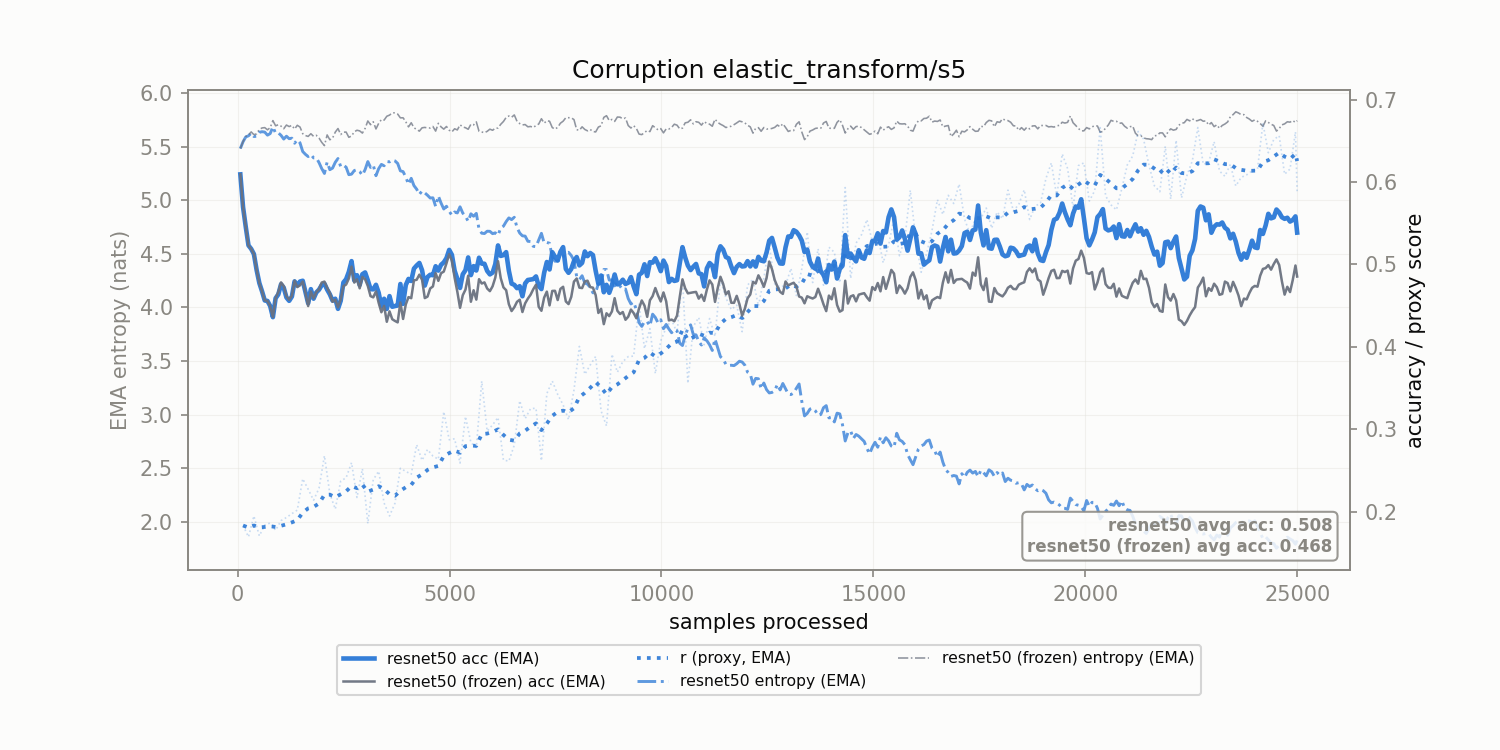

Data behind this chart, as committed beside it:
corruption, n_samples, r, r_ema, model_acc_ema, frozen_acc_ema, model_ent_ema, frozen_ent_ema
elastic_transform/s5, 128.0, 0.183, 0.183, 0.5696, 0.5696, 5.545, 5.546
elastic_transform/s5, 256.0, 0.1692, 0.1805, 0.5231, 0.5231, 5.6, 5.607
elastic_transform/s5, 384.0, 0.1946, 0.1831, 0.5126, 0.5126, 5.594, 5.611
elastic_transform/s5, 512.0, 0.1704, 0.1808, 0.4775, 0.4775, 5.633, 5.66
elastic_transform/s5, 640.0, 0.1836, 0.1813, 0.4562, 0.4562, 5.635, 5.677
elastic_transform/s5, 768.0, 0.186, 0.1821, 0.4495, 0.4495, 5.621, 5.676
elastic_transform/s5, 896.0, 0.1772, 0.1812, 0.459, 0.459, 5.624, 5.694
elastic_transform/s5, 1024, 0.189, 0.1827, 0.4759, 0.4782, 5.604, 5.691
elastic_transform/s5, 1152, 0.1928, 0.1845, 0.4598, 0.4614, 5.596, 5.701
elastic_transform/s5, 1280, 0.1974, 0.1868, 0.461, 0.462, 5.578, 5.698
elastic_transform/s5, 1408, 0.2018, 0.1895, 0.4747, 0.4725, 5.563, 5.698
elastic_transform/s5, 1536, 0.2397, 0.1987, 0.4802, 0.4793, 5.454, 5.62
elastic_transform/s5, 1664, 0.2271, 0.2038, 0.4529, 0.4495, 5.407, 5.594
elastic_transform/s5, 1792, 0.2137, 0.2056, 0.4584, 0.4589, 5.394, 5.595
elastic_transform/s5, 1920, 0.2282, 0.2097, 0.4693, 0.4697, 5.351, 5.579
elastic_transform/s5, 2048, 0.2678, 0.2203, 0.4766, 0.4792, 5.249, 5.509
elastic_transform/s5, 2176, 0.2215, 0.2205, 0.4637, 0.4654, 5.284, 5.563
elastic_transform/s5, 2304, 0.2029, 0.2173, 0.4584, 0.4572, 5.353, 5.635
elastic_transform/s5, 2432, 0.2369, 0.2209, 0.4559, 0.4574, 5.313, 5.612
elastic_transform/s5, 2560, 0.241, 0.2246, 0.4821, 0.4756, 5.308, 5.635
elastic_transform/s5, 2688, 0.2593, 0.2309, 0.504, 0.4974, 5.243, 5.599
elastic_transform/s5, 2816, 0.217, 0.2283, 0.4869, 0.482, 5.285, 5.652
elastic_transform/s5, 2944, 0.2519, 0.2326, 0.4882, 0.4848, 5.233, 5.626
elastic_transform/s5, 3072, 0.1854, 0.224, 0.4807, 0.4738, 5.36, 5.738
elastic_transform/s5, 3200, 0.2387, 0.2267, 0.4698, 0.46, 5.328, 5.731
elastic_transform/s5, 3328, 0.2489, 0.2307, 0.4656, 0.4533, 5.294, 5.716
elastic_transform/s5, 3456, 0.2103, 0.227, 0.4584, 0.4497, 5.321, 5.746
elastic_transform/s5, 3584, 0.1946, 0.2211, 0.4615, 0.4431, 5.357, 5.793
elastic_transform/s5, 3712, 0.21, 0.2191, 0.4495, 0.4314, 5.366, 5.815
elastic_transform/s5, 3840, 0.2525, 0.2252, 0.4762, 0.4538, 5.274, 5.767
elastic_transform/s5, 3968, 0.2487, 0.2295, 0.4751, 0.4515, 5.215, 5.73
elastic_transform/s5, 4096, 0.2453, 0.2323, 0.4799, 0.459, 5.204, 5.722
elastic_transform/s5, 4224, 0.2812, 0.2412, 0.4987, 0.4814, 5.103, 5.659
elastic_transform/s5, 4352, 0.2621, 0.245, 0.4929, 0.4813, 5.087, 5.675
elastic_transform/s5, 4480, 0.2753, 0.2505, 0.4847, 0.4609, 5.046, 5.673
elastic_transform/s5, 4608, 0.2673, 0.2536, 0.4869, 0.4733, 5.022, 5.687
elastic_transform/s5, 4736, 0.2635, 0.2554, 0.4925, 0.4801, 5.039, 5.717
elastic_transform/s5, 4864, 0.3213, 0.2674, 0.5025, 0.4913, 4.918, 5.662
elastic_transform/s5, 4992, 0.2871, 0.271, 0.5177, 0.5125, 4.896, 5.652
elastic_transform/s5, 5120, 0.2884, 0.2741, 0.4925, 0.4838, 4.89, 5.666
elastic_transform/s5, 5248, 0.2588, 0.2713, 0.4715, 0.4473, 4.938, 5.703
elastic_transform/s5, 5376, 0.3154, 0.2793, 0.493, 0.4694, 4.85, 5.676
elastic_transform/s5, 5504, 0.2836, 0.2801, 0.4871, 0.4547, 4.873, 5.708
elastic_transform/s5, 5632, 0.2777, 0.2797, 0.4926, 0.4573, 4.877, 5.73
elastic_transform/s5, 5760, 0.3583, 0.294, 0.501, 0.4768, 4.692, 5.636
elastic_transform/s5, 5888, 0.2977, 0.2947, 0.4922, 0.4708, 4.711, 5.642
elastic_transform/s5, 6016, 0.3052, 0.2966, 0.4901, 0.4735, 4.688, 5.652
elastic_transform/s5, 6144, 0.3142, 0.2998, 0.5231, 0.5039, 4.672, 5.672
elastic_transform/s5, 6272, 0.2624, 0.293, 0.5113, 0.4722, 4.758, 5.734
elastic_transform/s5, 6400, 0.2612, 0.2872, 0.4923, 0.4517, 4.835, 5.785
elastic_transform/s5, 6528, 0.2806, 0.286, 0.4752, 0.448, 4.84, 5.795
elastic_transform/s5, 6656, 0.3345, 0.2948, 0.4736, 0.4572, 4.693, 5.714
elastic_transform/s5, 6784, 0.3128, 0.2981, 0.4769, 0.4528, 4.665, 5.705
elastic_transform/s5, 6912, 0.3249, 0.303, 0.4817, 0.4632, 4.614, 5.687
elastic_transform/s5, 7040, 0.3254, 0.307, 0.4854, 0.4754, 4.567, 5.696
elastic_transform/s5, 7168, 0.2617, 0.2988, 0.4701, 0.4437, 4.691, 5.759
elastic_transform/s5, 7296, 0.3431, 0.3069, 0.503, 0.467, 4.606, 5.741
elastic_transform/s5, 7424, 0.3585, 0.3162, 0.5149, 0.4678, 4.469, 5.677
elastic_transform/s5, 7552, 0.3421, 0.321, 0.5048, 0.4568, 4.433, 5.679
elastic_transform/s5, 7680, 0.3295, 0.3225, 0.521, 0.4729, 4.468, 5.736
... 136 more rows
